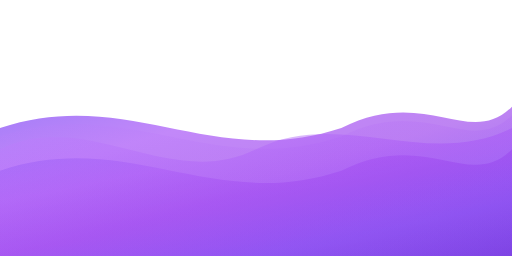
t = 0.00 s
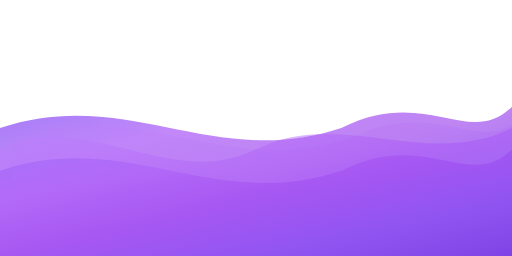
t = 1.00 s
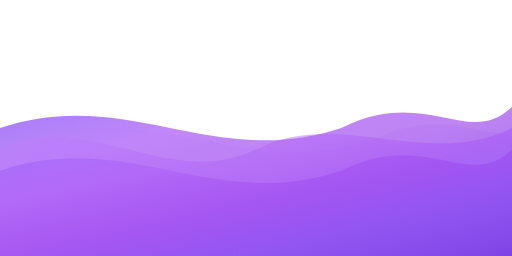
t = 3.00 s
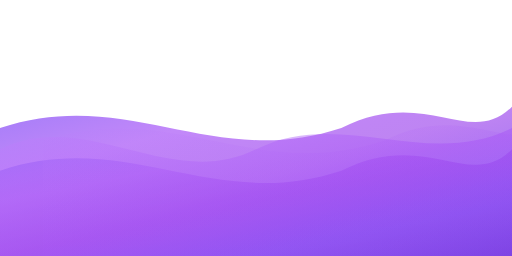
t = 4.00 s
t = 5.00 s: frame unchanged from t = 3.00 s, image omitted
t = 7.00 s: frame unchanged from t = 1.00 s, image omitted

The animated SVG that drew these frames (rendered in a browser with its animation timeline set to each time). Animation: 1 SMIL element (animateTransform=1); one cycle of 8.00 s, repeats indefinitely.

<svg xmlns="http://www.w3.org/2000/svg" viewBox="0 0 1200 600" preserveAspectRatio="none">
  <defs>
    <linearGradient id="purpleGradient" x1="0%" y1="0%" x2="100%" y2="100%">
      <stop offset="0%" style="stop-color:#8B5CF6;stop-opacity:0.8" />
      <stop offset="25%" style="stop-color:#A855F7;stop-opacity:0.7" />
      <stop offset="50%" style="stop-color:#9333EA;stop-opacity:0.6" />
      <stop offset="75%" style="stop-color:#7C3AED;stop-opacity:0.7" />
      <stop offset="100%" style="stop-color:#6D28D9;stop-opacity:0.8" />
    </linearGradient>
    <linearGradient id="purpleGradient2" x1="0%" y1="0%" x2="100%" y2="100%">
      <stop offset="0%" style="stop-color:#C084FC;stop-opacity:0.4" />
      <stop offset="50%" style="stop-color:#A855F7;stop-opacity:0.5" />
      <stop offset="100%" style="stop-color:#8B5CF6;stop-opacity:0.4" />
    </linearGradient>
  </defs>
  
  <!-- Background layer -->
  <path d="M0,300 C300,200 500,400 800,300 C1000,200 1100,350 1200,250 L1200,600 L0,600 Z" fill="url(#purpleGradient)" />
  
  <!-- Middle layer -->
  <path d="M0,350 C200,250 400,450 600,350 C800,250 1000,400 1200,300 L1200,600 L0,600 Z" fill="url(#purpleGradient2)" />
  
  <!-- Front layer -->
  <path d="M0,400 C300,300 500,500 800,400 C1000,300 1100,450 1200,350 L1200,600 L0,600 Z" fill="url(#purpleGradient)" opacity="0.6" />
  
  <!-- Animated wave effect -->
  <path d="M0,320 C300,220 500,420 800,320 C1000,220 1100,370 1200,270 L1200,600 L0,600 Z" fill="url(#purpleGradient2)" opacity="0.3">
    <animateTransform attributeName="transform" attributeType="XML" type="translate" values="0 0; 100 10; 0 0" dur="8s" repeatCount="indefinite"/>
  </path>
</svg>
